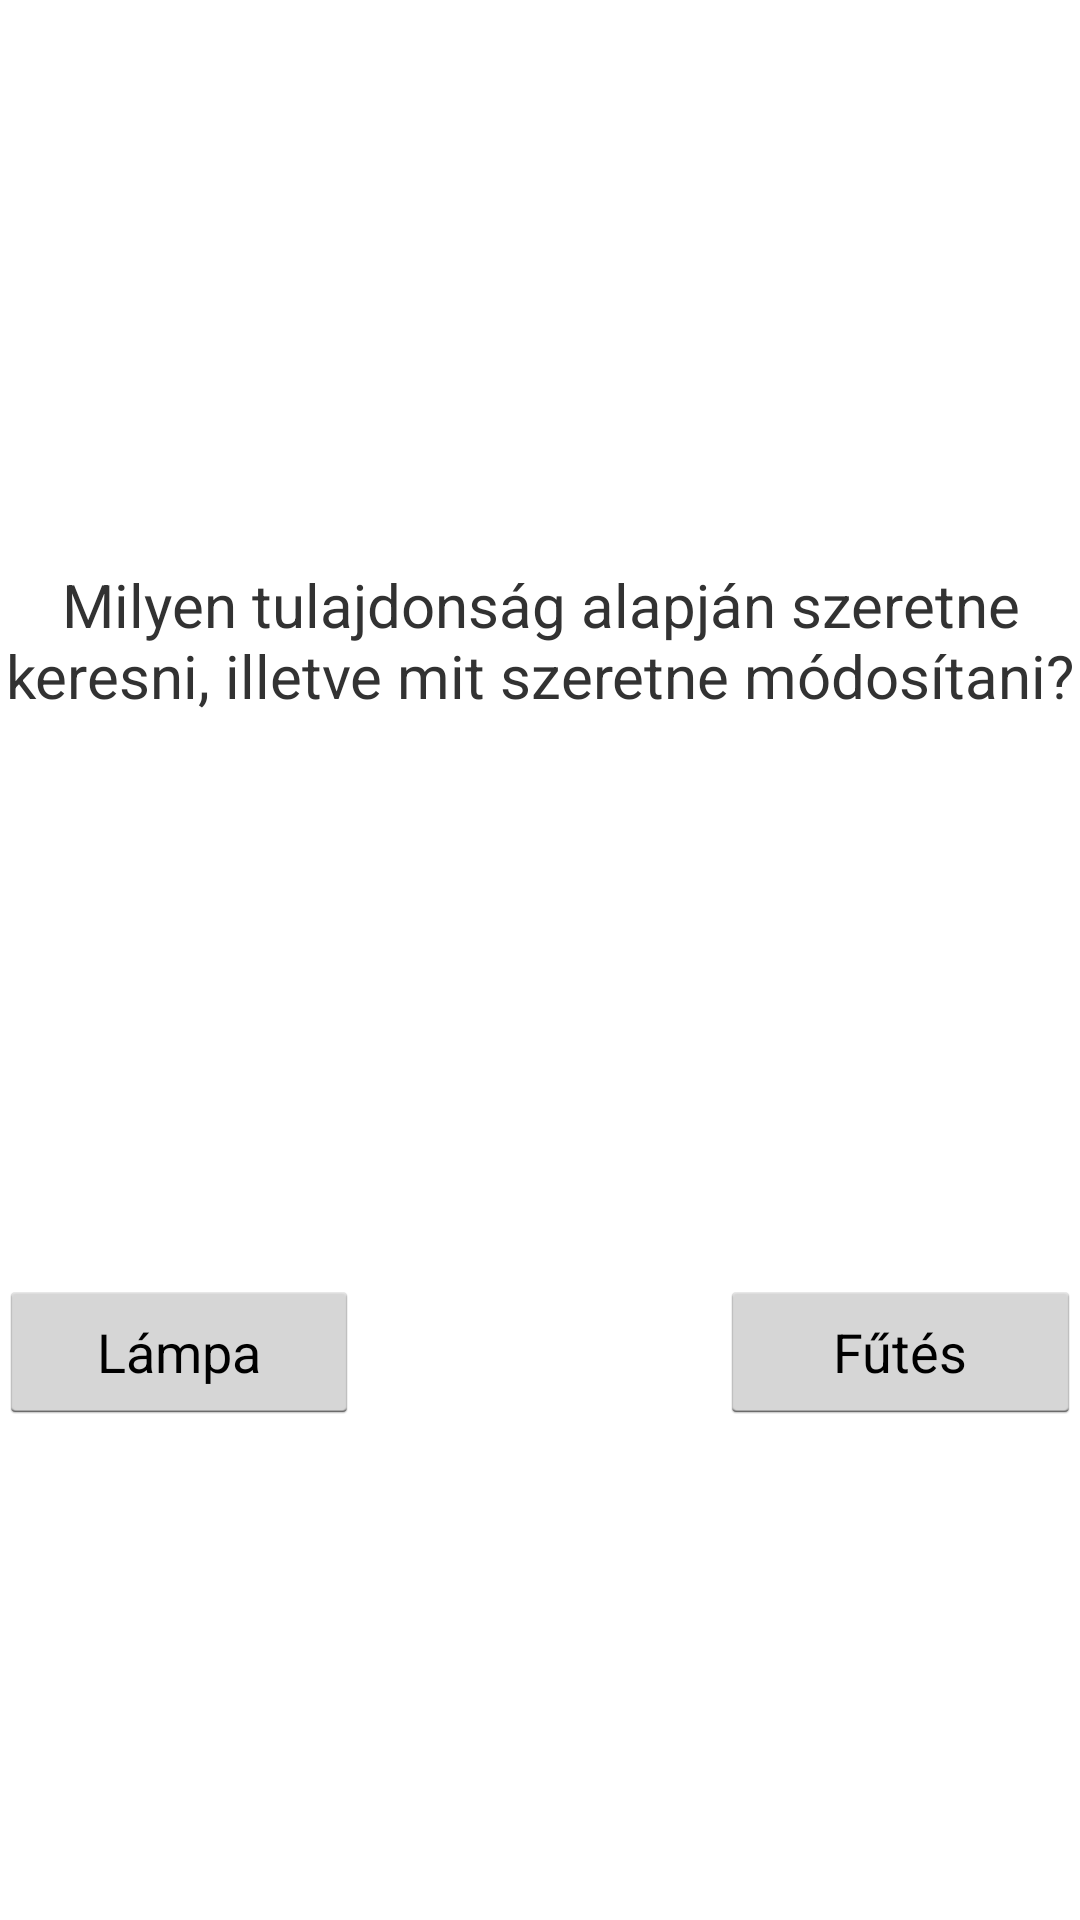

The Android layout XML behind this screen, and the referenced resources:
<!-- AndroidManifest.xml: application theme AppTheme -->
<!-- res/layout/activity_tulajdonsagok.xml -->
<LinearLayout xmlns:android="http://schemas.android.com/apk/res/android"
    xmlns:tools="http://schemas.android.com/tools"
    android:layout_width="match_parent"
    android:layout_height="match_parent"
    android:orientation="vertical"
    android:paddingBottom="@dimen/activity_vertical_margin"
    android:paddingLeft="@dimen/activity_horizontal_margin"
    android:paddingRight="@dimen/activity_horizontal_margin"
    android:paddingTop="@dimen/activity_vertical_margin"
    android:weightSum="3"
    tools:context=".Tulajdonsagok" >

    <LinearLayout
        android:layout_width="fill_parent"
        android:layout_height="0dip"
        android:layout_weight="2"
        android:gravity="center" >

        <TextView
            android:id="@+id/textView1"
            style="@style/Kiemelt"
            android:layout_width="wrap_content"
            android:layout_height="wrap_content"
            android:gravity="center"
            android:text="@string/tulajdonsag_szoveg" />
    </LinearLayout>

    <LinearLayout
        android:layout_width="fill_parent"
        android:layout_height="0dip"
        android:layout_weight="1"
        android:orientation="horizontal"
        android:weightSum="3" >

        <Button
            android:id="@+id/Gyerekszoba"
            android:layout_width="0dip"
            android:layout_height="wrap_content"
            android:layout_weight="1"
            android:text="@string/tulajdonsag_lampa" />

		<TextView
		    android:layout_width="wrap_content"
		    android:layout_height="wrap_content"
		    android:layout_weight="1" />

        <Button
            android:id="@+id/Futes"
            android:layout_width="0dip"
            android:layout_height="wrap_content"
            android:layout_weight="1"
            android:text="@string/tulajdonsag_futes" />
    </LinearLayout>

</LinearLayout>
<!-- resources referenced by this layout -->
<resources>
  <string name="tulajdonsag_futes">Fűtés</string>
  <string name="tulajdonsag_lampa">Lámpa</string>
  <string name="tulajdonsag_szoveg">Milyen tulajdonság alapján szeretne keresni, illetve mit szeretne módosítani?</string>
  <style name="Kiemelt">
          <item name="android:textSize">20sp</item>
      </style>
  <style name="AppTheme" parent="AppBaseTheme">
          
      </style>
  <style name="AppBaseTheme" parent="android:Theme.Holo">
          
      </style>
</resources>
